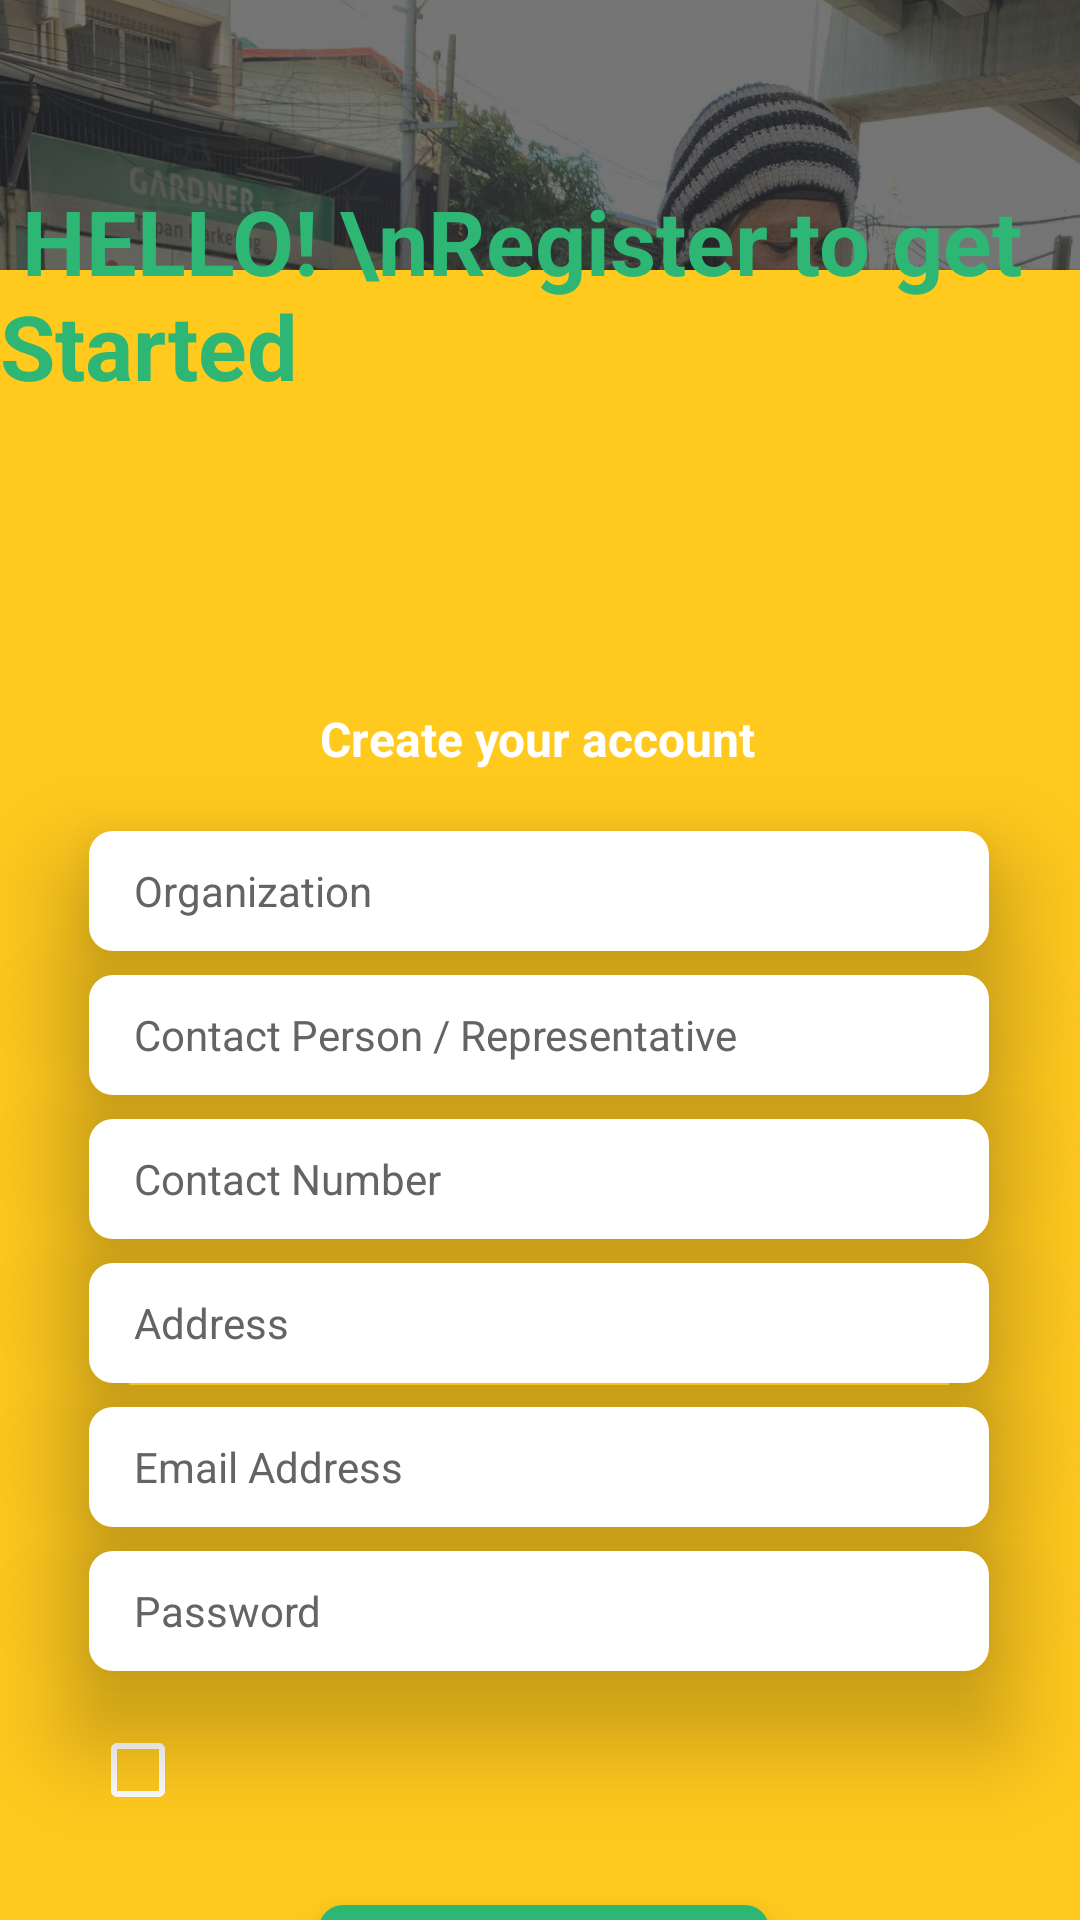

Android layout source for this screen:
<!-- AndroidManifest.xml: application theme Theme.BYEte_Hunger_MobileApp -->
<!-- res/layout/activity_org_registration.xml -->
<?xml version="1.0" encoding="utf-8"?>
<androidx.constraintlayout.widget.ConstraintLayout xmlns:android="http://schemas.android.com/apk/res/android"
    xmlns:app="http://schemas.android.com/apk/res-auto"
    xmlns:tools="http://schemas.android.com/tools"
    android:layout_width="match_parent"
    android:layout_height="match_parent"
    tools:context=".OrgRegistration">

    <TextView
        android:id="@+id/textView1_OrgRegistrationScreen"
        android:layout_width="wrap_content"
        android:layout_height="wrap_content"
        android:layout_marginTop="60dp"
        android:text=" HELLO! \nRegister to get Started"
        android:textColor="#2EB674"
        android:textSize="30sp"
        android:textStyle="bold"
        android:translationZ="10dp"
        android:elevation="20dp"
        app:layout_constraintEnd_toEndOf="parent"
        app:layout_constraintStart_toStartOf="parent"
        app:layout_constraintTop_toTopOf="parent" />

    <TextView
        android:id="@+id/textView2_OrgRegistrationScreen"
        android:layout_width="wrap_content"
        android:layout_height="wrap_content"
        android:layout_marginTop="100dp"
        android:text="Create your account"
        android:textColor="#FFFFFF"
        android:textSize="16sp"
        android:textStyle="bold"
        android:translationZ="10dp"
        android:elevation="10dp"
        app:layout_constraintEnd_toEndOf="parent"
        app:layout_constraintHorizontal_bias="0.497"
        app:layout_constraintStart_toStartOf="parent"
        app:layout_constraintTop_toBottomOf="@+id/textView1_OrgRegistrationScreen" />

    <EditText
        android:id="@+id/editText_OrgRegistration_Organization"
        android:layout_width="300dp"
        android:layout_height="40dp"
        android:layout_marginTop="20dp"
        android:background="@drawable/edittext_rounded_corners"
        android:elevation="10dp"
        android:hint="Organization"
        android:inputType="textPersonName"
        android:paddingLeft="15dp"
        android:textColorHint="#646464"
        android:textSize="14sp"
        android:translationZ="10dp"
        app:layout_constraintEnd_toEndOf="parent"
        app:layout_constraintHorizontal_bias="0.495"
        app:layout_constraintStart_toStartOf="parent"
        app:layout_constraintTop_toBottomOf="@+id/textView2_OrgRegistrationScreen" />

    <EditText
        android:id="@+id/editText_OrgRegistration_ContactPerson"
        android:layout_width="300dp"
        android:layout_height="40dp"
        android:layout_marginTop="8dp"
        android:background="@drawable/edittext_rounded_corners"
        android:ems="10"
        android:hint="Contact Person / Representative"
        android:inputType="textPersonName"
        android:paddingLeft="15dp"
        android:textColorHint="#646464"
        android:textSize="14sp"
        android:translationZ="10dp"
        android:elevation="10dp"
        app:layout_constraintEnd_toEndOf="parent"
        app:layout_constraintHorizontal_bias="0.494"
        app:layout_constraintStart_toStartOf="parent"
        app:layout_constraintTop_toBottomOf="@+id/editText_OrgRegistration_Organization" />

    <EditText
        android:id="@+id/editText_OrgRegistration_Contact"
        android:layout_width="300dp"
        android:layout_height="40dp"
        android:layout_marginTop="8dp"
        android:background="@drawable/edittext_rounded_corners"
        android:ems="10"
        android:hint="Contact Number"
        android:inputType="textPersonName"
        android:paddingLeft="15dp"
        android:textColorHint="#646464"
        android:textSize="14sp"
        android:translationZ="10dp"
        android:elevation="10dp"
        app:layout_constraintEnd_toEndOf="parent"
        app:layout_constraintHorizontal_bias="0.495"
        app:layout_constraintStart_toStartOf="parent"
        app:layout_constraintTop_toBottomOf="@+id/editText_OrgRegistration_ContactPerson" />

    <EditText
        android:id="@+id/editText_OrgRegistration_Location"
        android:layout_width="300dp"
        android:layout_height="40dp"
        android:layout_marginTop="8dp"
        android:background="@drawable/edittext_rounded_corners"
        android:ems="10"
        android:hint="Address"
        android:inputType="textPersonName"
        android:paddingLeft="15dp"
        android:textColorHint="#646464"
        android:textSize="14sp"
        android:translationZ="10dp"
        android:elevation="10dp"
        app:layout_constraintEnd_toEndOf="parent"
        app:layout_constraintHorizontal_bias="0.495"
        app:layout_constraintStart_toStartOf="parent"
        app:layout_constraintTop_toBottomOf="@+id/editText_OrgRegistration_Contact" />

    <EditText
        android:id="@+id/editText_OrgRegistration_EmailAdd"
        android:layout_width="300dp"
        android:layout_height="40dp"
        android:layout_marginTop="8dp"
        android:background="@drawable/edittext_rounded_corners"
        android:ems="10"
        android:hint="Email Address"
        android:inputType="textEmailAddress"
        android:paddingLeft="15dp"
        android:textColorHint="#646464"
        android:textSize="14sp"
        android:translationZ="10dp"
        android:elevation="10dp"
        app:layout_constraintEnd_toEndOf="parent"
        app:layout_constraintHorizontal_bias="0.494"
        app:layout_constraintStart_toStartOf="parent"
        app:layout_constraintTop_toBottomOf="@+id/editText_OrgRegistration_Location" />

    <EditText
        android:id="@+id/editText_OrgRegistration_Password"
        android:layout_width="300dp"
        android:layout_height="40dp"
        android:layout_marginTop="8dp"
        android:background="@drawable/edittext_rounded_corners"
        android:ems="10"
        android:hint="Password"
        android:inputType="textPassword"
        android:paddingLeft="15dp"
        android:textColorHint="#646464"
        android:textSize="14sp"
        android:translationZ="10dp"
        android:elevation="10dp"
        app:layout_constraintEnd_toEndOf="parent"
        app:layout_constraintHorizontal_bias="0.495"
        app:layout_constraintStart_toStartOf="parent"
        app:layout_constraintTop_toBottomOf="@+id/editText_OrgRegistration_EmailAdd" />

    <CheckBox
        android:id="@+id/checkBox_OrgReg"
        android:layout_width="300dp"
        android:layout_height="42dp"
        android:layout_marginTop="12dp"
        android:maxLines="2"
        android:button="?android:attr/listChoiceIndicatorMultiple"
        android:buttonTint="#FDFDFD"
        android:textSize="12sp"
        android:translationZ="5dp"
        android:elevation="10dp"
        app:layout_constraintEnd_toEndOf="parent"
        app:layout_constraintStart_toStartOf="parent"
        app:layout_constraintTop_toBottomOf="@+id/editText_OrgRegistration_Password" />


    <Button
        android:id="@+id/button3_OrgRegistration_Register"
        android:layout_width="150dp"
        android:layout_height="35dp"
        android:layout_marginTop="24dp"
        android:text="Register"
        android:translationZ="10dp"
        android:background="@drawable/greenbutton_rounded_corners"
        android:textColor="#FFFFFF"
        app:layout_constraintEnd_toEndOf="parent"
        app:layout_constraintHorizontal_bias="0.506"
        app:layout_constraintStart_toStartOf="parent"
        app:layout_constraintTop_toBottomOf="@+id/checkBox_OrgReg" />

    <TextView
        android:id="@+id/textView2_OrgReg_HaveAnAccount"
        android:layout_width="wrap_content"
        android:layout_height="wrap_content"
        android:layout_marginStart="84dp"
        android:layout_marginTop="4dp"
        android:translationZ="5dp"
        android:text="Already have an account?"
        app:layout_constraintStart_toStartOf="parent"
        app:layout_constraintTop_toBottomOf="@+id/button3_OrgRegistration_Register" />

    <TextView
        android:id="@+id/textView6_OrgRegistration_LoginHere"
        android:layout_width="wrap_content"
        android:layout_height="wrap_content"
        android:layout_marginTop="4dp"
        android:translationZ="10dp"
        android:text="Login Here"
        android:clickable="true"
        android:textColor="#2EB674"
        app:layout_constraintEnd_toEndOf="parent"
        app:layout_constraintHorizontal_bias="0.089"
        app:layout_constraintStart_toEndOf="@+id/textView2_OrgReg_HaveAnAccount"
        app:layout_constraintTop_toBottomOf="@+id/button3_OrgRegistration_Register" />

    <ImageView
        android:id="@+id/imageView9"
        android:layout_width="match_parent"
        android:layout_height="400dp"
        android:layout_marginBottom="436dp"
        android:alpha="0.90"
        android:background="@drawable/registration_page_background_1"
        android:backgroundTint="#99000000"
        android:backgroundTintMode="src_over"
        android:translationZ="0dp"
        app:layout_constraintBottom_toBottomOf="@+id/imageView12"
        app:layout_constraintEnd_toEndOf="parent"
        app:layout_constraintHorizontal_bias="0.0"
        app:layout_constraintStart_toStartOf="parent"
        app:layout_constraintTop_toTopOf="parent"
        app:layout_constraintVertical_bias="0.0" />

    <ImageView
        android:id="@+id/imageView12"
        android:layout_width="match_parent"
        android:layout_height="550dp"
        android:background="#FFC91E"
        android:translationZ="1dp"
        app:layout_constraintBottom_toBottomOf="parent"
        app:layout_constraintEnd_toEndOf="parent"
        app:layout_constraintHorizontal_bias="0.0"
        app:layout_constraintStart_toStartOf="parent"
        app:layout_constraintTop_toBottomOf="@+id/textView1_OrgRegistrationScreen"
        app:layout_constraintVertical_bias="1.0" />

    <ImageView
        android:id="@+id/imageView20"
        android:layout_width="match_parent"
        android:layout_height="100dp"
        android:background="@drawable/yellowgradienteffect"
        android:translationZ="5dp"
        app:layout_constraintBottom_toTopOf="@+id/imageView12"
        app:layout_constraintEnd_toEndOf="parent"
        app:layout_constraintHorizontal_bias="0.0"
        app:layout_constraintStart_toStartOf="parent"
        app:layout_constraintTop_toBottomOf="@+id/textView1_OrgRegistrationScreen"
        app:layout_constraintVertical_bias="1.0" />


</androidx.constraintlayout.widget.ConstraintLayout>
<!-- resources referenced by this layout -->
<resources>
  <!-- drawable edittext_rounded_corners (drawable-v24) -->
  <?xml version="1.0" encoding="utf-8"?>
  <shape xmlns:android="http://schemas.android.com/apk/res/android"
      android:shape="rectangle"
      android:padding="10dp">
  
      <solid android:color="#ffffff" />
      <corners
          android:bottomRightRadius="8dp"
          android:bottomLeftRadius="8dp"
          android:topLeftRadius="8dp"
          android:topRightRadius="8dp" />
  </shape>
  <!-- drawable greenbutton_rounded_corners (drawable-v24) -->
  <?xml version="1.0" encoding="utf-8"?>
  <shape xmlns:android="http://schemas.android.com/apk/res/android"
      android:shape="rectangle"
      android:padding="10dp">
  
      <solid android:color="#2eb674" />
      <corners
          android:bottomRightRadius="8dp"
          android:bottomLeftRadius="8dp"
          android:topLeftRadius="8dp"
          android:topRightRadius="8dp" />
  </shape>
  <!-- drawable registration_page_background_1: jpg bitmap (drawable-v24, 279264 bytes) -->
  <!-- drawable yellowgradienteffect (drawable-v24) -->
  <?xml version="1.0" encoding="utf-8"?>
  <shape xmlns:android="http://schemas.android.com/apk/res/android">
      <gradient
          android:angle="90"
          android:startColor="#ffc91e"
          android:centerColor="#ffc91e"
          android:type="linear"
          />
  </shape>
  <style name="Theme.BYEte_Hunger_MobileApp" parent="Theme.AppCompat.Light.NoActionBar">
          
          <item name="colorPrimary">@color/purple_500</item>
          <item name="colorPrimaryVariant">@color/purple_700</item>
          <item name="colorOnPrimary">@color/white</item>
          
          <item name="colorSecondary">@color/teal_200</item>
          <item name="colorSecondaryVariant">@color/teal_700</item>
          <item name="colorOnSecondary">@color/black</item>
          
          <item name="android:statusBarColor" tools:targetApi="l">?attr/colorPrimaryVariant</item>
          
      </style>
  <color name="purple_500">#FF6200EE</color>
  <color name="purple_700">#FF3700B3</color>
  <color name="white">#FFFFFFFF</color>
  <color name="teal_200">#FF03DAC5</color>
  <color name="teal_700">#FF018786</color>
  <color name="black">#FF000000</color>
</resources>
